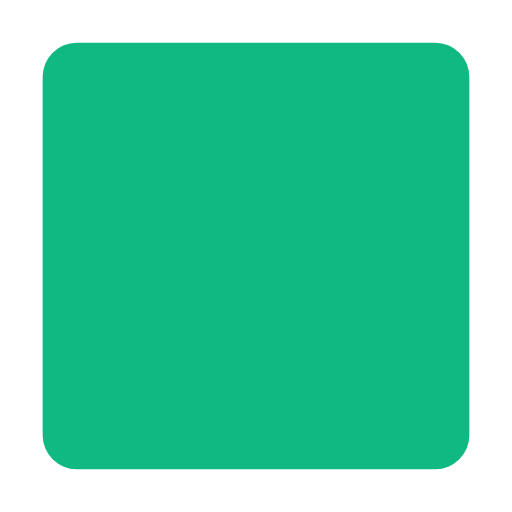
t = 0.00 s
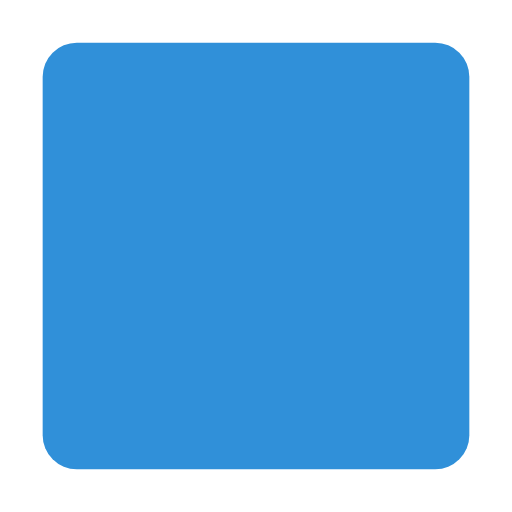
t = 0.75 s
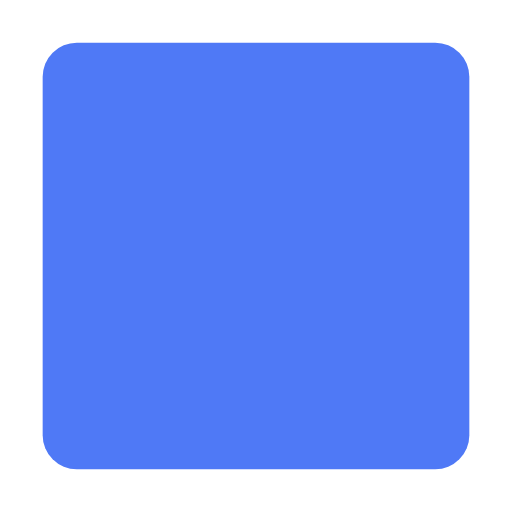
t = 1.25 s
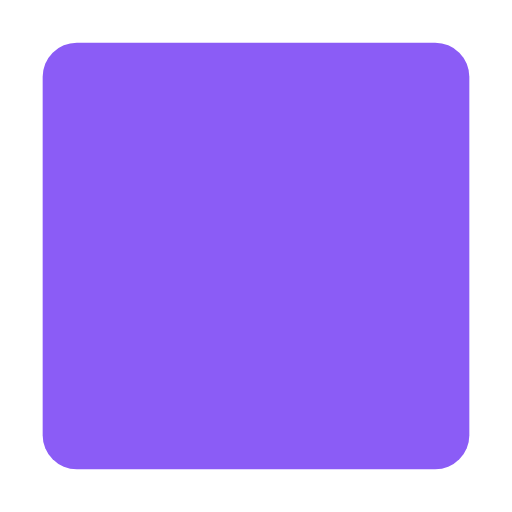
t = 2.00 s
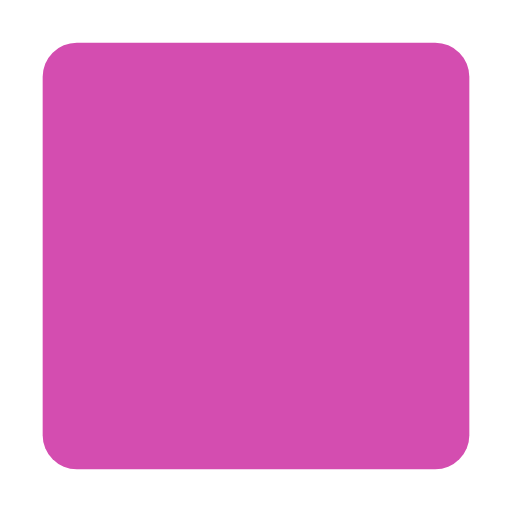
t = 2.75 s
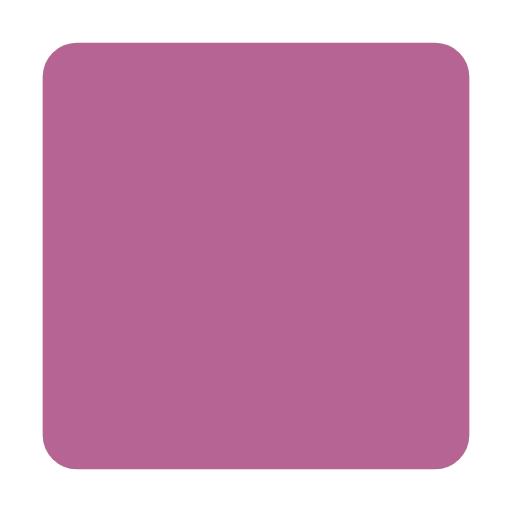
t = 3.25 s

The animated SVG that drew these frames (rendered in a browser with its animation timeline set to each time). Animation: 1 SMIL element (animate=1); one cycle of 4.00 s, repeats indefinitely.

<svg xmlns="http://www.w3.org/2000/svg" width="120" height="120" viewBox="0 0 120 120">
  <rect x="10" y="10" width="100" height="100" rx="8" fill="#10b981">
    <animate attributeName="fill" values="#10b981;#3b82f6;#8b5cf6;#ec4899;#10b981" keyTimes="0;0.25;0.5;0.75;1" dur="4s" repeatCount="indefinite"/>
  </rect>
</svg>
